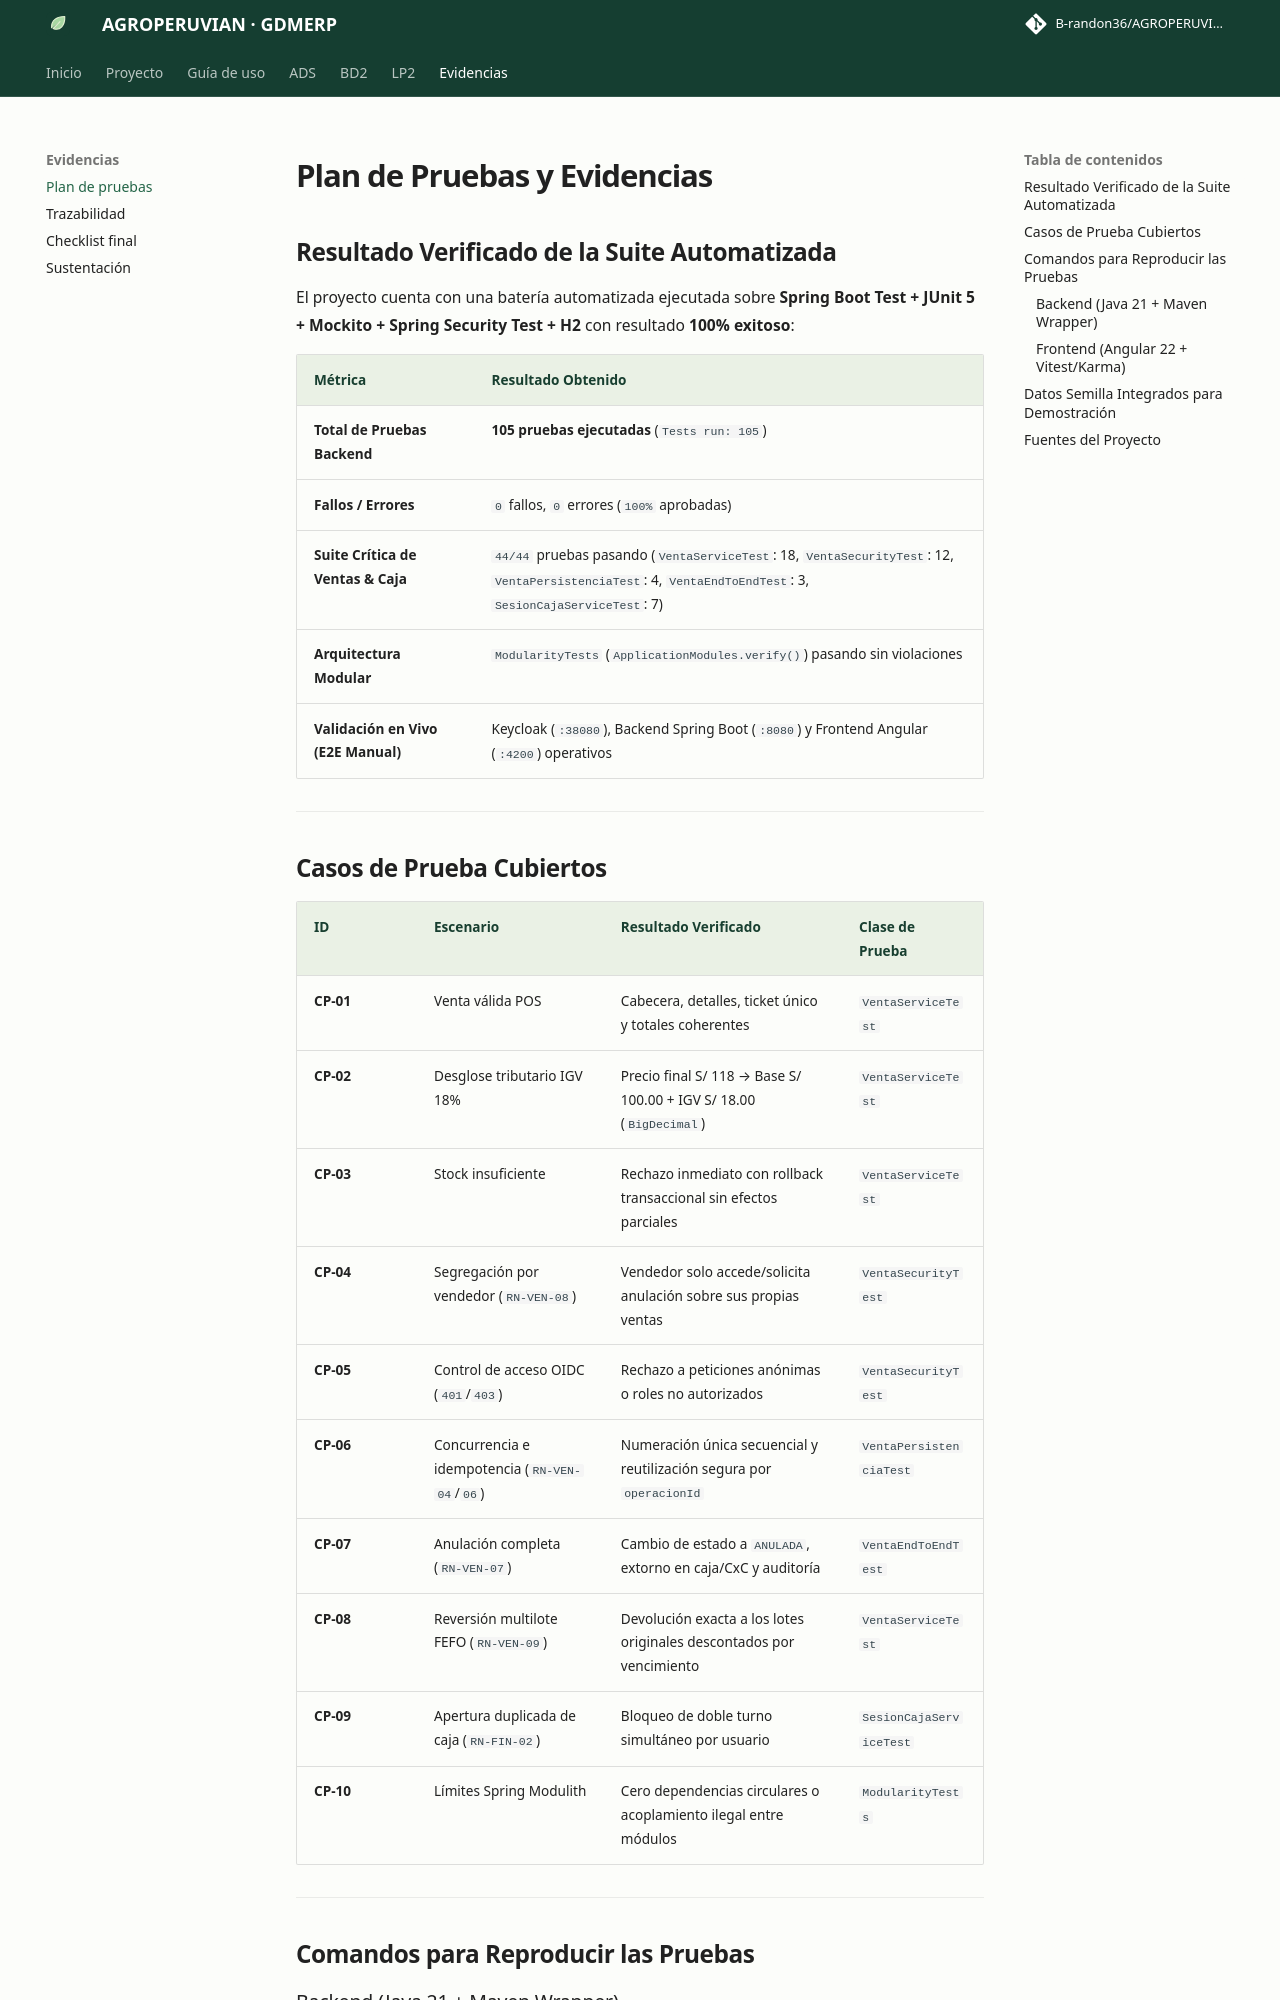

repository: B-randon36/AGROPERUVIANac · page: evidencias/pruebas.html · generator: mkdocs

# Plan de Pruebas y Evidencias

## Resultado Verificado de la Suite Automatizada

El proyecto cuenta con una batería automatizada ejecutada sobre **Spring Boot Test + JUnit 5 + Mockito + Spring Security Test + H2** con resultado **100% exitoso**:

| Métrica | Resultado Obtenido |
|---|---|
| **Total de Pruebas Backend** | **105 pruebas ejecutadas** (`Tests run: 105`) |
| **Fallos / Errores** | `0` fallos, `0` errores (`100%` aprobadas) |
| **Suite Crítica de Ventas & Caja** | `44/44` pruebas pasando (`VentaServiceTest`: 18, `VentaSecurityTest`: 12, `VentaPersistenciaTest`: 4, `VentaEndToEndTest`: 3, `SesionCajaServiceTest`: 7) |
| **Arquitectura Modular** | `ModularityTests` (`ApplicationModules.verify()`) pasando sin violaciones |
| **Validación en Vivo (E2E Manual)** | Keycloak (`:38080`), Backend Spring Boot (`:8080`) y Frontend Angular (`:4200`) operativos |

---

## Casos de Prueba Cubiertos

| ID | Escenario | Resultado Verificado | Clase de Prueba |
|---|---|---|---|
| **CP-01** | Venta válida POS | Cabecera, detalles, ticket único y totales coherentes | `VentaServiceTest` |
| **CP-02** | Desglose tributario IGV 18% | Precio final S/ 118 → Base S/ 100.00 + IGV S/ 18.00 (`BigDecimal`) | `VentaServiceTest` |
| **CP-03** | Stock insuficiente | Rechazo inmediato con rollback transaccional sin efectos parciales | `VentaServiceTest` |
| **CP-04** | Segregación por vendedor (`RN-VEN-08`) | Vendedor solo accede/solicita anulación sobre sus propias ventas | `VentaSecurityTest` |
| **CP-05** | Control de acceso OIDC (`401`/`403`) | Rechazo a peticiones anónimas o roles no autorizados | `VentaSecurityTest` |
| **CP-06** | Concurrencia e idempotencia (`RN-VEN-04`/`06`) | Numeración única secuencial y reutilización segura por `operacionId` | `VentaPersistenciaTest` |
| **CP-07** | Anulación completa (`RN-VEN-07`) | Cambio de estado a `ANULADA`, extorno en caja/CxC y auditoría | `VentaEndToEndTest` |
| **CP-08** | Reversión multilote FEFO (`RN-VEN-09`) | Devolución exacta a los lotes originales descontados por vencimiento | `VentaServiceTest` |
| **CP-09** | Apertura duplicada de caja (`RN-FIN-02`) | Bloqueo de doble turno simultáneo por usuario | `SesionCajaServiceTest` |
| **CP-10** | Límites Spring Modulith | Cero dependencias circulares o acoplamiento ilegal entre módulos | `ModularityTests` |

---

## Comandos para Reproducir las Pruebas

### Backend (Java 21 + Maven Wrapper)
```powershell
cd backend
.\mvnw.cmd test
```

### Frontend (Angular 22 + Vitest/Karma)
```powershell
cd bomerp-frontend
npm ci
npm test -- --watch=false
npm run build
```

---
